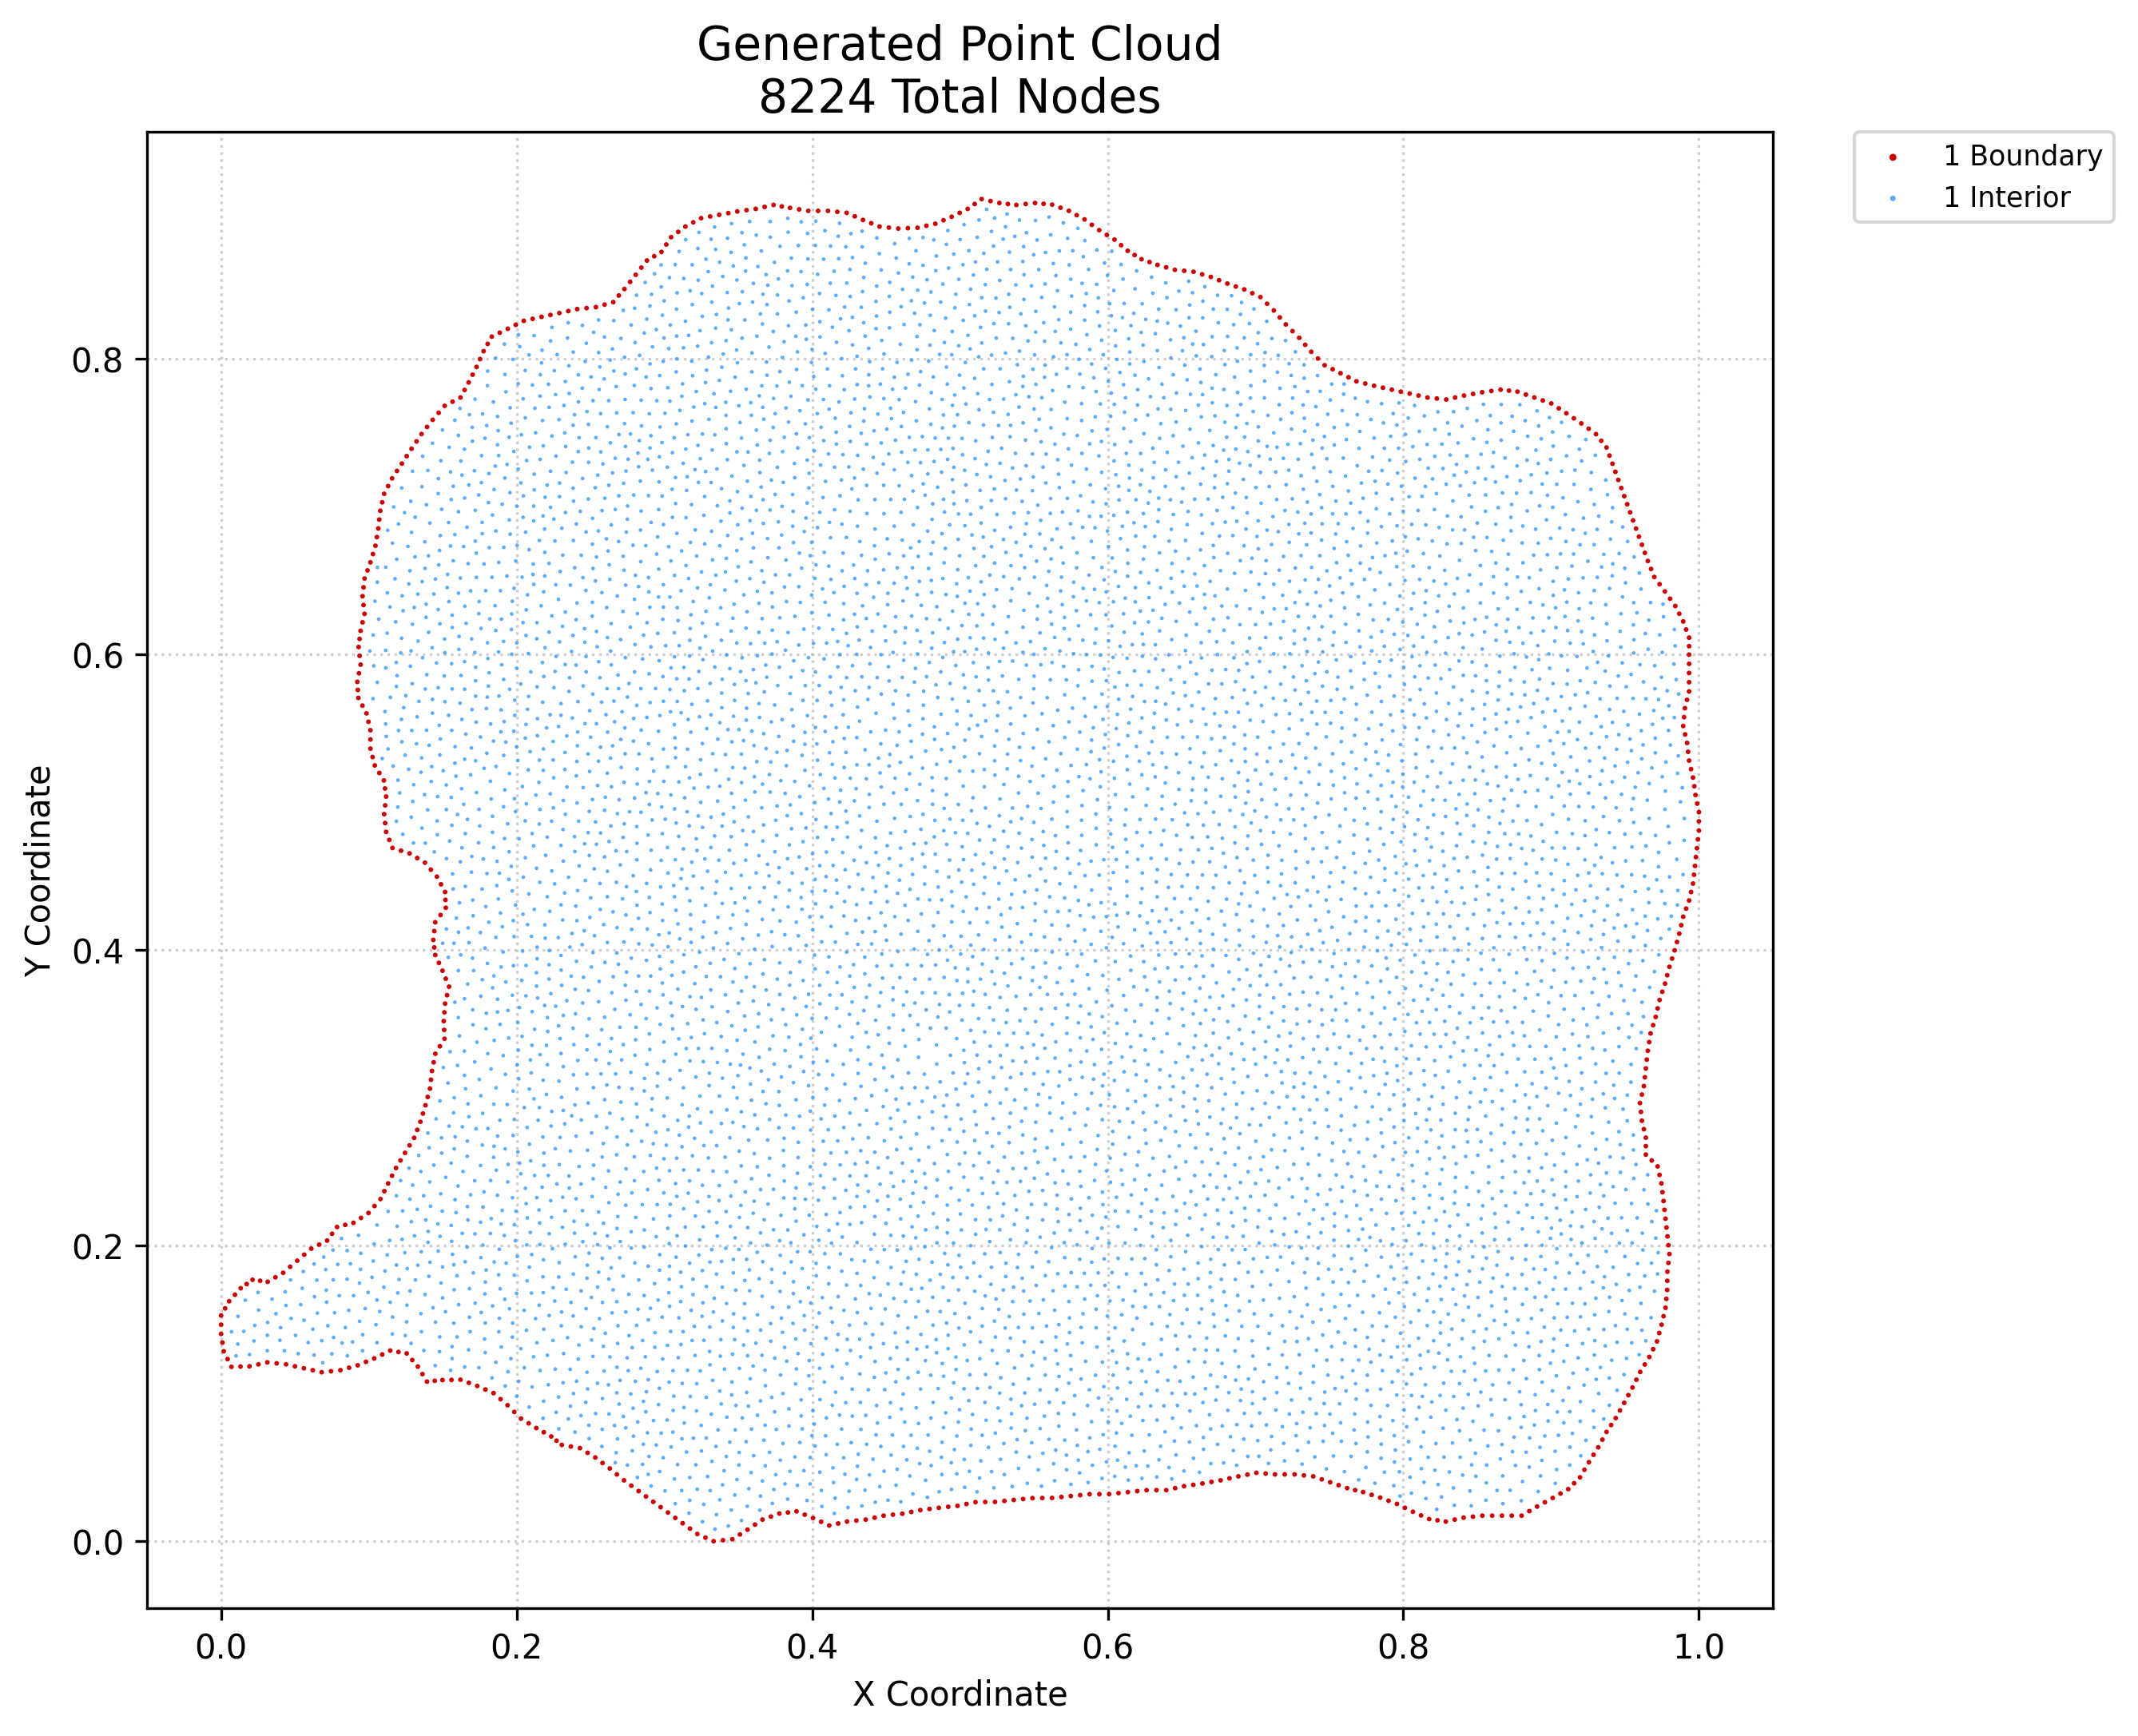

Source data for this figure (header and first rows):
x, y, region, classification
0.0, 0.1403, 1, boundary
0.0, 0.1465, 1, boundary
0.0, 0.1527, 1, boundary
0.0009069, 0.1344, 1, boundary
0.001814, 0.1285, 1, boundary
0.00274, 0.1576, 1, boundary
0.004415, 0.1232, 1, boundary
0.005481, 0.1624, 1, boundary
0.007016, 0.118, 1, boundary
0.009389, 0.1668, 1, boundary
0.01313, 0.1182, 1, boundary
0.0133, 0.1712, 1, boundary
0.01731, 0.174, 1, boundary
0.01924, 0.1184, 1, boundary
0.02132, 0.1769, 1, boundary
0.02527, 0.1197, 1, boundary
0.02643, 0.1762, 1, boundary
0.03129, 0.121, 1, boundary
0.03155, 0.1755, 1, boundary
0.03678, 0.1786, 1, boundary
0.03763, 0.1203, 1, boundary
0.04201, 0.1816, 1, boundary
0.04396, 0.1197, 1, boundary
0.04676, 0.1857, 1, boundary
0.04999, 0.1184, 1, boundary
0.05151, 0.1898, 1, boundary
0.05602, 0.117, 1, boundary
0.05627, 0.1939, 1, boundary
0.06102, 0.198, 1, boundary
0.06204, 0.1157, 1, boundary
0.0664, 0.2007, 1, boundary
0.06807, 0.1144, 1, boundary
0.07178, 0.2034, 1, boundary
0.07441, 0.115, 1, boundary
0.07512, 0.208, 1, boundary
0.07846, 0.2127, 1, boundary
0.08074, 0.1157, 1, boundary
0.08402, 0.214, 1, boundary
0.0866, 0.1174, 1, boundary
0.08959, 0.2154, 1, boundary
0.09247, 0.1191, 1, boundary
0.09254, 0.5761, 1, boundary
0.09218, 0.5815, 1, boundary
0.09291, 0.5707, 1, boundary
0.0933, 0.5873, 1, boundary
0.09309, 0.6051, 1, boundary
0.09441, 0.5932, 1, boundary
0.09375, 0.5991, 1, boundary
0.09375, 0.6106, 1, boundary
0.09441, 0.6161, 1, boundary
0.09468, 0.2188, 1, boundary
0.09566, 0.5655, 1, boundary
0.09574, 0.6218, 1, boundary
0.09574, 0.6395, 1, boundary
0.09707, 0.6275, 1, boundary
0.09641, 0.6335, 1, boundary
0.09641, 0.6455, 1, boundary
0.09707, 0.6515, 1, boundary
0.09804, 0.1214, 1, boundary
0.0984, 0.5602, 1, boundary
... 8,164 more rows
